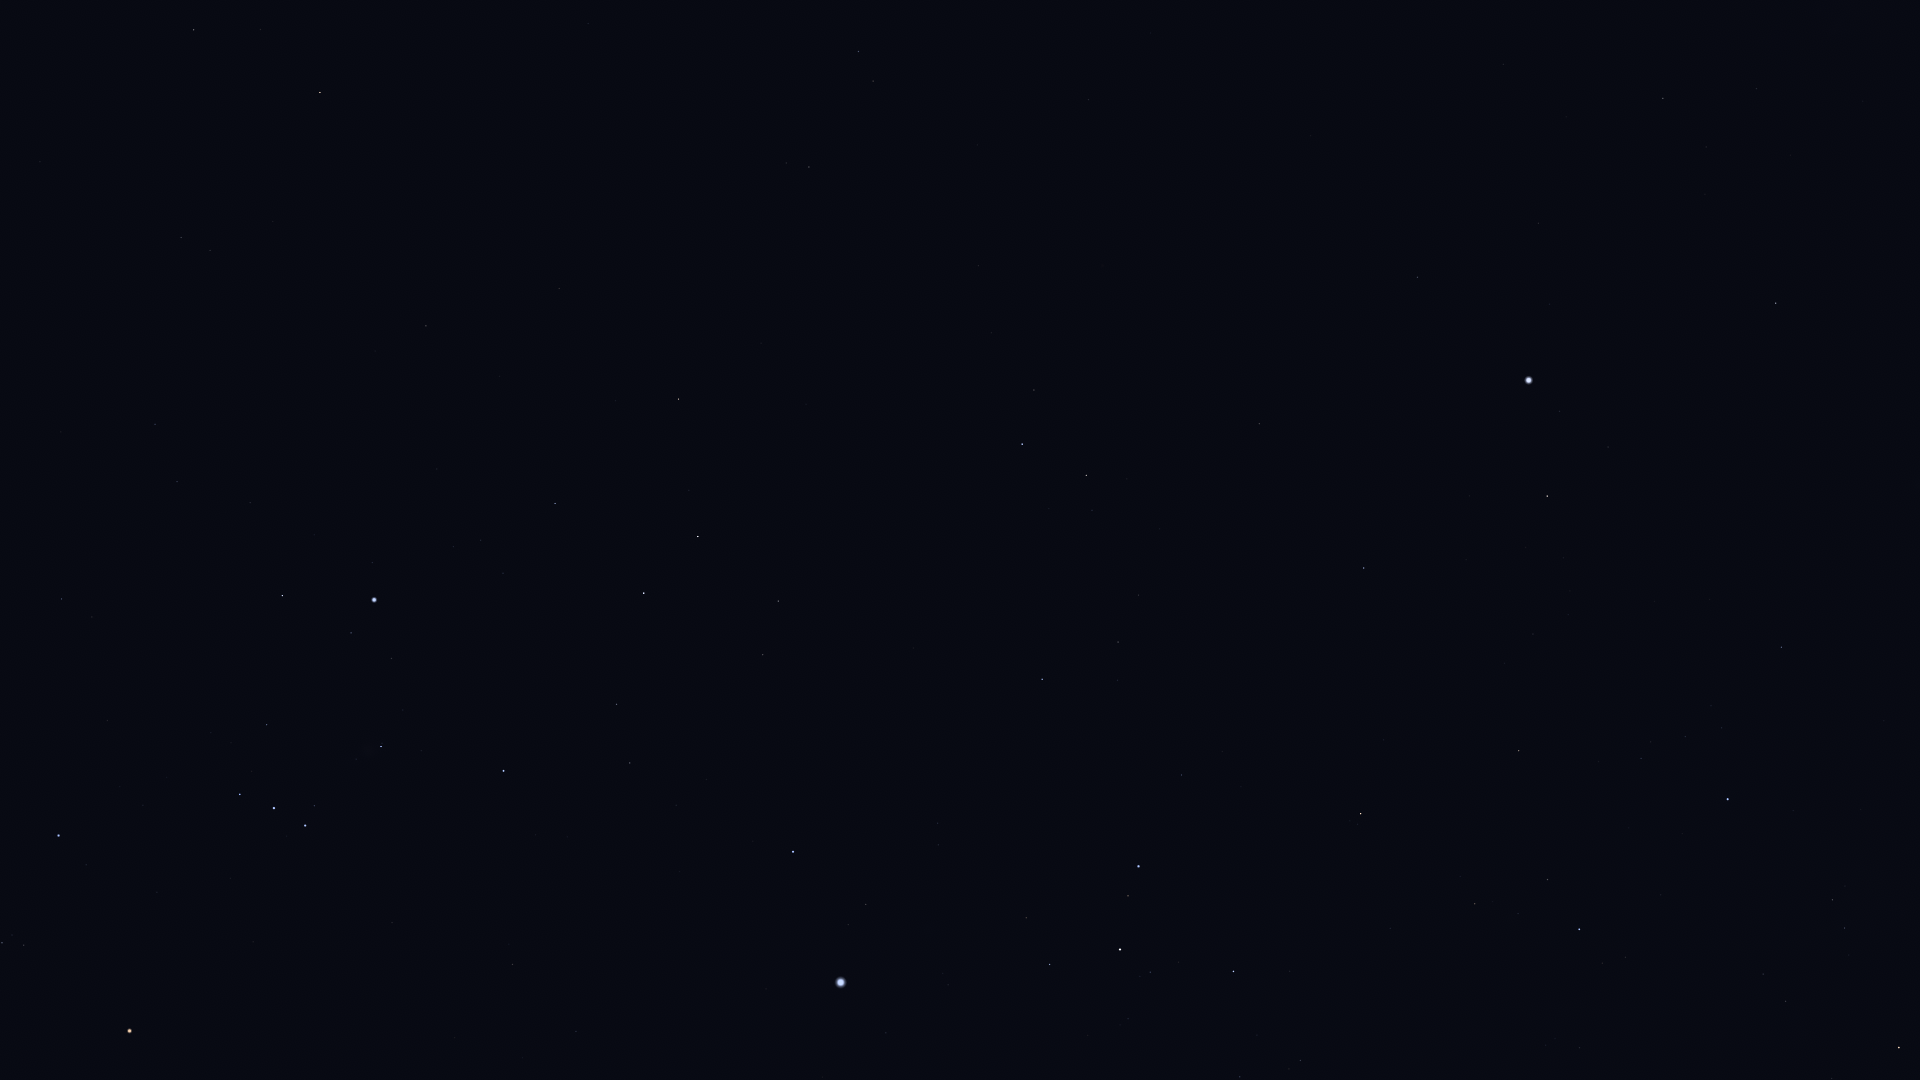

Source data for this figure (header and first rows):
Star_ID, Name, X, Y
17378, Rana, 194, 30
18543, Zaurak, 320, 92
19587, Beid, 181, 237
19849, Keid, 210, 250
21248, Beemim, 873, 81
21060, HIP 21060, 1150, 33
21393, Theemin, 809, 167
21444, HIP 21444, 155, 424
21594, Sceptrum, 426, 326
21770, HIP 21770, 1088, 99
21861, HIP 21861, 977, 145
22109, HIP 22109, 177, 481
22491, Mouhoun, 691, 299
22701, HIP 22701, 250, 502
22730, HIP 22730, 57, 594
23685, HIP 23685, 678, 399
23875, Cursa, 282, 595
24244, HIP 24244, 453, 546
24305, HIP 24305, 555, 503
24327, HIP 24327, 481, 540
24436, Rigel, 374, 600
24845, HIP 24845, 503, 573
24873, HIP 24873, 484, 585
25336, Bellatrix, 58, 835
25606, Nihal, 698, 536
25859, HIP 25859, 1034, 390
25930, Mintaka, 240, 794
25985, Arneb, 644, 593
26069, HIP 26069, 1663, 98
26207, Meissa, 2, 943
26241, Hatysa, 381, 746
26311, Alnilam, 274, 808
26634, Phact, 1022, 444
26727, Alnitak, 305, 825
27100, HIP 27100, 1756, 89
27288, HIP 27288, 616, 704
27321, HIP 27321, 1417, 277
27366, Saiph, 503, 771
27530, HIP 27530, 1538, 223
27628, Wazn, 1086, 475
27890, HIP 27890, 1706, 147
27989, Betelgeuse, 129, 1031
28103, HIP 28103, 630, 763
28199, HIP 28199, 1092, 510
28328, HIP 28328, 1259, 424
28910, HIP 28910, 676, 805
29034, Elkurud, 1160, 529
29550, Amadioha, 1019, 651
29651, HIP 29651, 512, 964
30122, Furud, 1042, 679
30277, HIP 30277, 1118, 642
30324, Mirzam, 793, 852
30438, Canopus, 1529, 380
30867, HIP 30867, 576, 1031
31416, HIP 31416, 938, 845
31592, HIP 31592, 866, 904
31685, HIP 31685, 1364, 568
31895, Nosaxa, 1480, 496
32349, Sirius, 841, 982
32607, HIP 32607, 1776, 303
... 14 more rows
